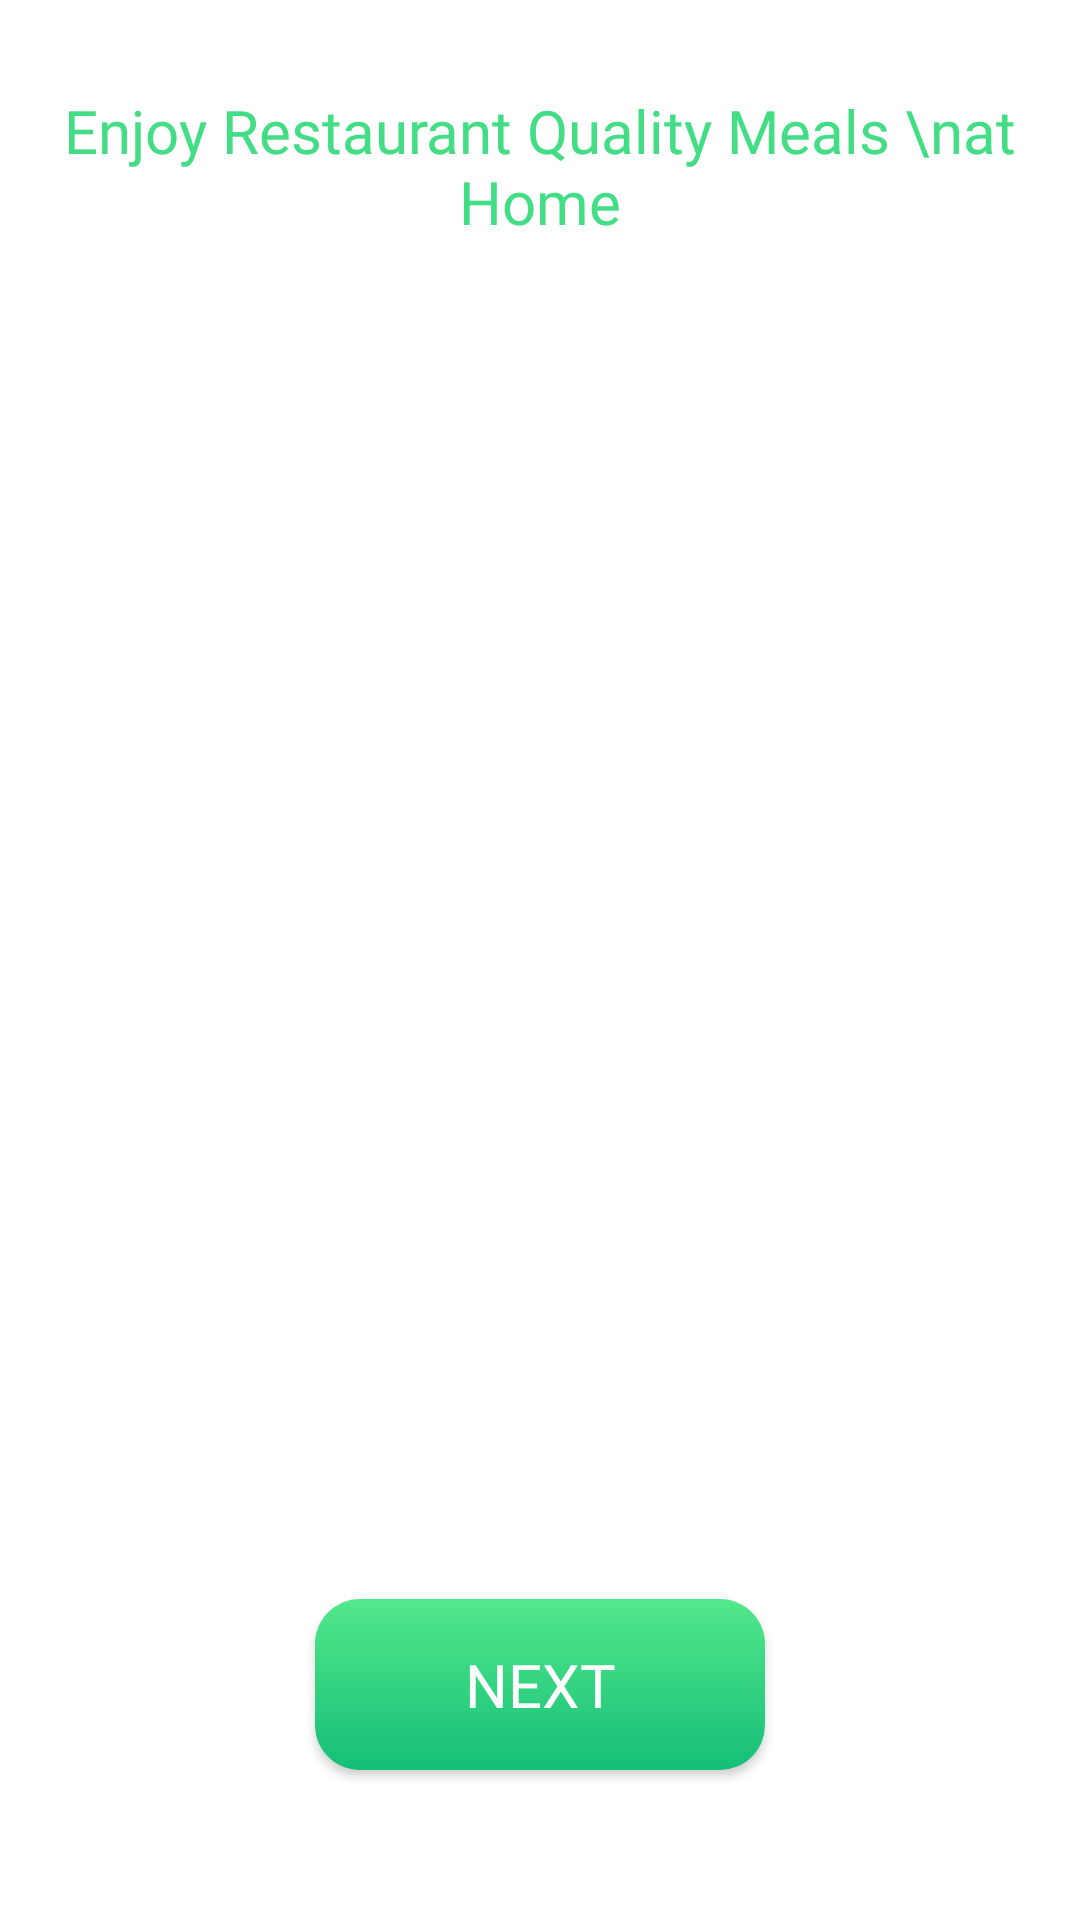

Write the Android layout XML for this screen, with the resource values it uses.
<!-- AndroidManifest.xml: application theme Theme.WavesOfFood -->
<!-- res/layout/activity_first.xml -->
<?xml version="1.0" encoding="utf-8"?>
<androidx.constraintlayout.widget.ConstraintLayout xmlns:android="http://schemas.android.com/apk/res/android"
    xmlns:app="http://schemas.android.com/apk/res-auto"
    xmlns:tools="http://schemas.android.com/tools"
    android:layout_width="match_parent"
    android:background="@color/white"
    android:layout_height="match_parent"
    tools:context=".FirstActivity">

    <ImageView
        android:id="@+id/imageView2"
        android:layout_width="wrap_content"
        android:layout_height="wrap_content"
        android:layout_marginTop="10dp"
        android:src="@drawable/burrgar"
        app:layout_constraintEnd_toEndOf="parent"
        app:layout_constraintStart_toStartOf="parent"
        app:layout_constraintTop_toTopOf="parent" />

    <TextView
        android:id="@+id/textView"
        android:layout_width="wrap_content"
        android:layout_height="wrap_content"
        android:layout_marginTop="20dp"
        android:fontFamily="@font/yeonsung_regular"
        android:gravity="center"
        android:text="Enjoy Restaurant Quality Meals \nat Home"
        android:textColor="@color/appColor"
        android:textSize="20sp"
        app:layout_constraintEnd_toEndOf="@+id/imageView2"
        app:layout_constraintStart_toStartOf="@+id/imageView2"
        app:layout_constraintTop_toBottomOf="@+id/imageView2" />

    <androidx.appcompat.widget.AppCompatButton
        android:id="@+id/nextBtn"
        android:layout_width="150dp"
        android:layout_height="57dp"
        android:layout_marginBottom="50dp"
        android:background="@drawable/shape"
        android:fontFamily="@font/yeonsung_regular"
        android:text="Next"
        android:textColor="@color/white"
        android:textSize="20sp"
        app:layout_constraintBottom_toBottomOf="parent"
        app:layout_constraintEnd_toEndOf="@+id/textView"
        app:layout_constraintStart_toStartOf="@+id/textView" />
</androidx.constraintlayout.widget.ConstraintLayout>
<!-- resources referenced by this layout -->
<resources>
  <color name="appColor">#43dd86</color>
  <color name="white">#FFFFFFFF</color>
  <!-- drawable shape (drawable) -->
  <?xml version="1.0" encoding="utf-8"?>
  <shape xmlns:android="http://schemas.android.com/apk/res/android"
      >
      <gradient android:startColor="#53E88B"
          android:endColor="#15BE77"
          android:angle="-45"
     
          />
      <corners android:radius="15dp"/>
  
  </shape>
  <style name="Theme.WavesOfFood" parent="Base.Theme.WavesOfFood" />
  <style name="Base.Theme.WavesOfFood" parent="Theme.Material3.DayNight.NoActionBar">
          
           <item name="colorPrimary">@color/appColor</item>
      </style>
</resources>
